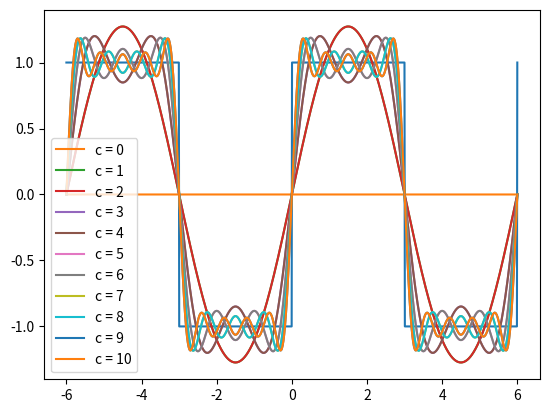

This chart was generated by the following Python code:
import numpy as np
from scipy.integrate import quad
from scipy.signal import square
from matplotlib import pyplot as plt

###################################################### PART 1
def fourier(x, T, c):
    a = np.zeros(c + 1)
    b = np.zeros(c + 1)
    w = 2 * np.pi / T

    for k in range (c + 1):
        a[k] = 2 / T * quad(lambda t: x(t) * np.cos(k * w * t), 0, T)[0]
        b[k] = 2 / T * quad(lambda t: x(t) * np.sin(k * w * t), 0, T)[0]

    return a, b

###################################################### PART 2
def reconstruct(a, b, T, t):
    w = 2 * np.pi / T
    x = np.full(len(t), a[0] / 2)

    for k in range (1, len(a)):
        x += a[k] * np.cos(k * w * t) + b[k] * np.sin(k * w * t)

    return x

###################################################### PART 3
step = 0.01
t = np.linspace(-6, 6, int(12 / step))

T = 6
x = lambda t: square(2 / T * np.pi * t)
plt.plot(t, x(t))

for c in range (11):
    a, b = fourier(x, T, c)
    plt.plot(t, reconstruct(a, b, T, t), label='c = {}'.format(c))

plt.legend()
plt.show()
